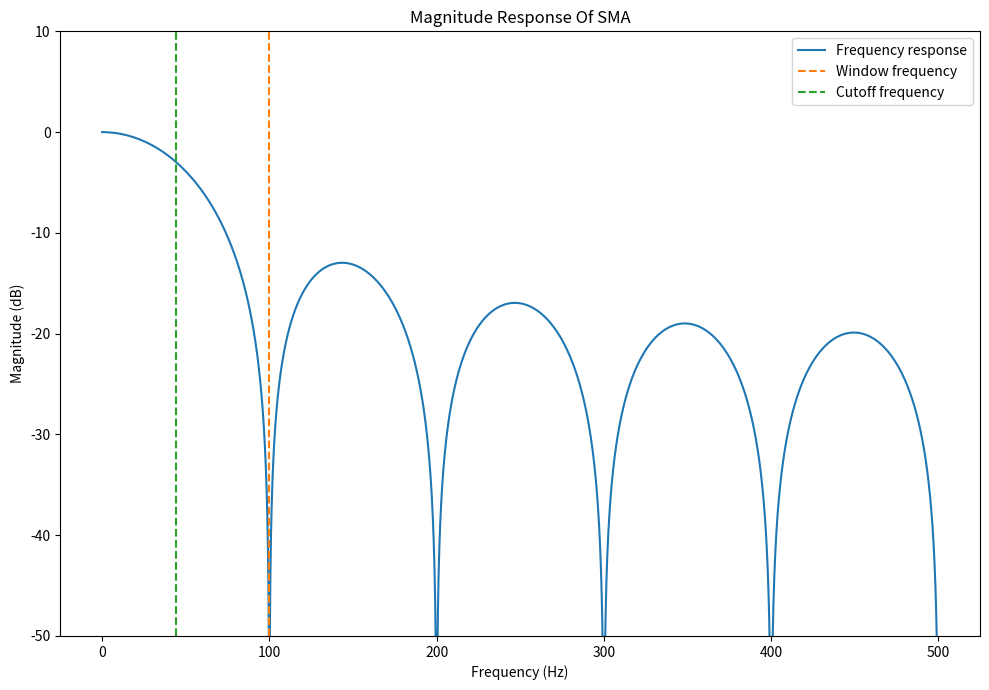
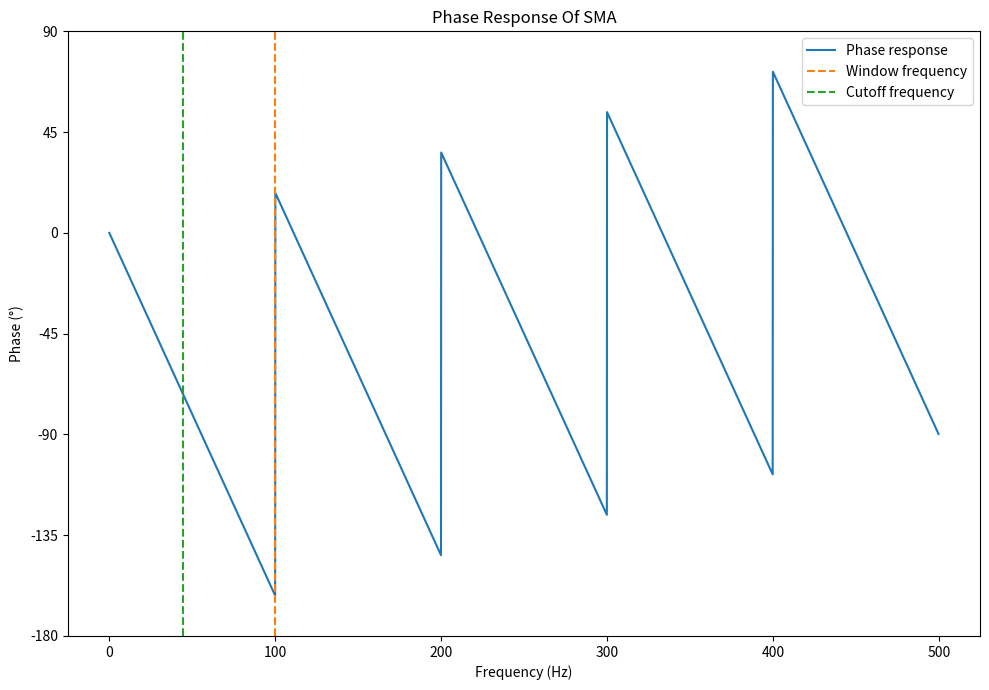

Write Python code to recreate these figures, in order. (Note: this script raises an exception after producing the figures.)
import matplotlib.pyplot as plt
import numpy as np
import pandas as pd
import scipy.signal
from scipy.fftpack import fft, fftshift

def main():
    create_sma_plots()
    create_window_comparison_plots()

def create_sma_plots():
    # Equations from https://tttapa.github.io/Pages/Mathematics/Systems-and-Control-Theory/Digital-filters/Simple%20Moving%20Average/Simple-Moving-Average.html#:~:text=The%20cutoff%20frequency%20is%20defined,)%20%E2%89%88%20%E2%88%92%203.01%20d%20B%20.

    # Function for calculating the cut-off frequency of a moving average filter
    def get_sma_cutoff(N, **kwargs):
        func = lambda w: np.sin(N*w/2) - N/np.sqrt(2) * np.sin(w/2)  # |H(e^jω)| = √2/2
        deriv = lambda w: np.cos(N*w/2) * N/2 - N/np.sqrt(2) * np.cos(w/2) / 2  # dfunc/dx
        omega_0 = np.pi/N  # Starting condition: halfway the first period of sin(Nω/2)
        return scipy.optimize.newton(func, omega_0, deriv, **kwargs)

    N = 10 # Window size (number of samples)
    fs_Hz = 1000 # Sampling frequency
    f = np.linspace(0, fs_Hz/2, 1000)
    w = 2*np.pi*(f/fs_Hz)
    with np.errstate(divide='ignore', invalid='ignore'):
        freq_response = (1/(N**2))*((np.sin(w*N/2)**2)/(np.sin(w/2)**2))

    freq_response_dB = 10*np.log10(freq_response)

    # SMA coefficients
    b = np.ones(N)
    a = np.array([N] + [0]*(N-1))
    w, h = scipy.signal.freqz(b, a, worN=4096)
    f = (w*fs_Hz)/(2*np.pi) # Convert from rad/sample to Hz
    freq_response_dB = 20*np.log10(abs(h))
    phase_response = np.angle(h)*(180/np.pi)

    w_c = get_sma_cutoff(N)
    f_c_Hz = w_c * fs_Hz / (2 * np.pi)
    # print(f'f_c_Hz={f_c_Hz}')

    fig, axes = plt.subplots(1, 1, figsize=(10, 7), squeeze=False)
    ax = axes[0][0]
    ax.plot(f, freq_response_dB, label='Frequency response')
    ax.axvline(fs_Hz/N, color='C1', linestyle='--', label='Window frequency')
    ax.axvline(f_c_Hz, color='C2', linestyle='--', label='Cutoff frequency')
    ax.set_xlabel('Frequency (Hz)')
    ax.set_ylabel('Magnitude (dB)')
    ax.set_ylim(-50, 10)
    ax.set_title('Magnitude Response Of SMA')
    ax.legend()
    plt.tight_layout()
    plt.savefig('frequency-response-of-sma-magnitude.png')

    fig, axes = plt.subplots(1, 1, figsize=(10, 7), squeeze=False)
    ax = axes[0][0]
    ax.plot(f, phase_response, label='Phase response')
    ax.axvline(fs_Hz/N, color='C1', linestyle='--', label='Window frequency')
    ax.axvline(f_c_Hz, color='C2', linestyle='--', label='Cutoff frequency')
    ax.set_xlabel('Frequency (Hz)')
    ax.set_ylabel('Phase (°)')
    ax.set_ylim(-180, 90)
    ax.set_yticks([-180, -135, -90, -45, 0, 45, 90])
    ax.set_title('Phase Response Of SMA')
    ax.legend()
    plt.tight_layout()
    plt.savefig('frequency-response-of-sma-phase.png')

def create_window_comparison_plots():
    N = 51

    window_data = [
        {
            'name': 'Boxcar',
            'values': scipy.signal.boxcar(N),
        },
        {
            'name': 'Exponential',
            'values': scipy.signal.windows.exponential(N, tau=3.0),
        },
        {
            'name': 'Gaussian',
            'values': scipy.signal.windows.gaussian(N, std=7),
        },
        {
            'name': 'Blackman',
            'values': scipy.signal.blackman(N),
        },
    ]

    def plot_window(window, ax, label):
        ax.plot(window, label=label)

    def plot_freq_response(window, ax, label):
        with np.errstate(divide='ignore', invalid='ignore'):
            # fft() does not center the DC component, need to use fftshift() later
            # to do that
            # 2048 significantly larger than window size, so 0 padding will occur
            A = fft(window, 2048) / (len(window)/2.0)
            freq = np.linspace(-0.5, 0.5, len(A)) # This is normalized frequency (w.r.t sampling frequency)
            response = 20 * np.log10(np.abs(fftshift(A / abs(A).max())))
        ax.plot(freq, response, label=label)

    fig, axes = plt.subplots(1, 1, figsize=(10, 7), squeeze=False)
    ax = axes[0][0]
    for window in window_data:
        plot_window(window['values'], ax, window['name'])
    ax.set_title("Popular window shapes, N=51")
    ax.set_xlabel('Sample')
    ax.set_ylabel('Weight')
    ax.legend()
    plt.tight_layout()
    plt.savefig('window-comparison-shapes.png')

    fig, axes = plt.subplots(1, 1, figsize=(10, 7), squeeze=False)
    ax = axes[0][0]
    for window in window_data:
        plot_freq_response(window['values'], ax, window['name'])

    ax.axis([0, 0.5, -120, 0])
    ax.set_title("Frequency response of popular windows, N=51")
    ax.set_ylabel("Normalized magnitude [dB]")
    ax.set_xlabel("Normalized frequency [cycles per sample]")
    ax.legend()
    plt.tight_layout()
    plt.savefig('window-comparison-frequency-response.png')

if __name__ == '__main__':
    main()